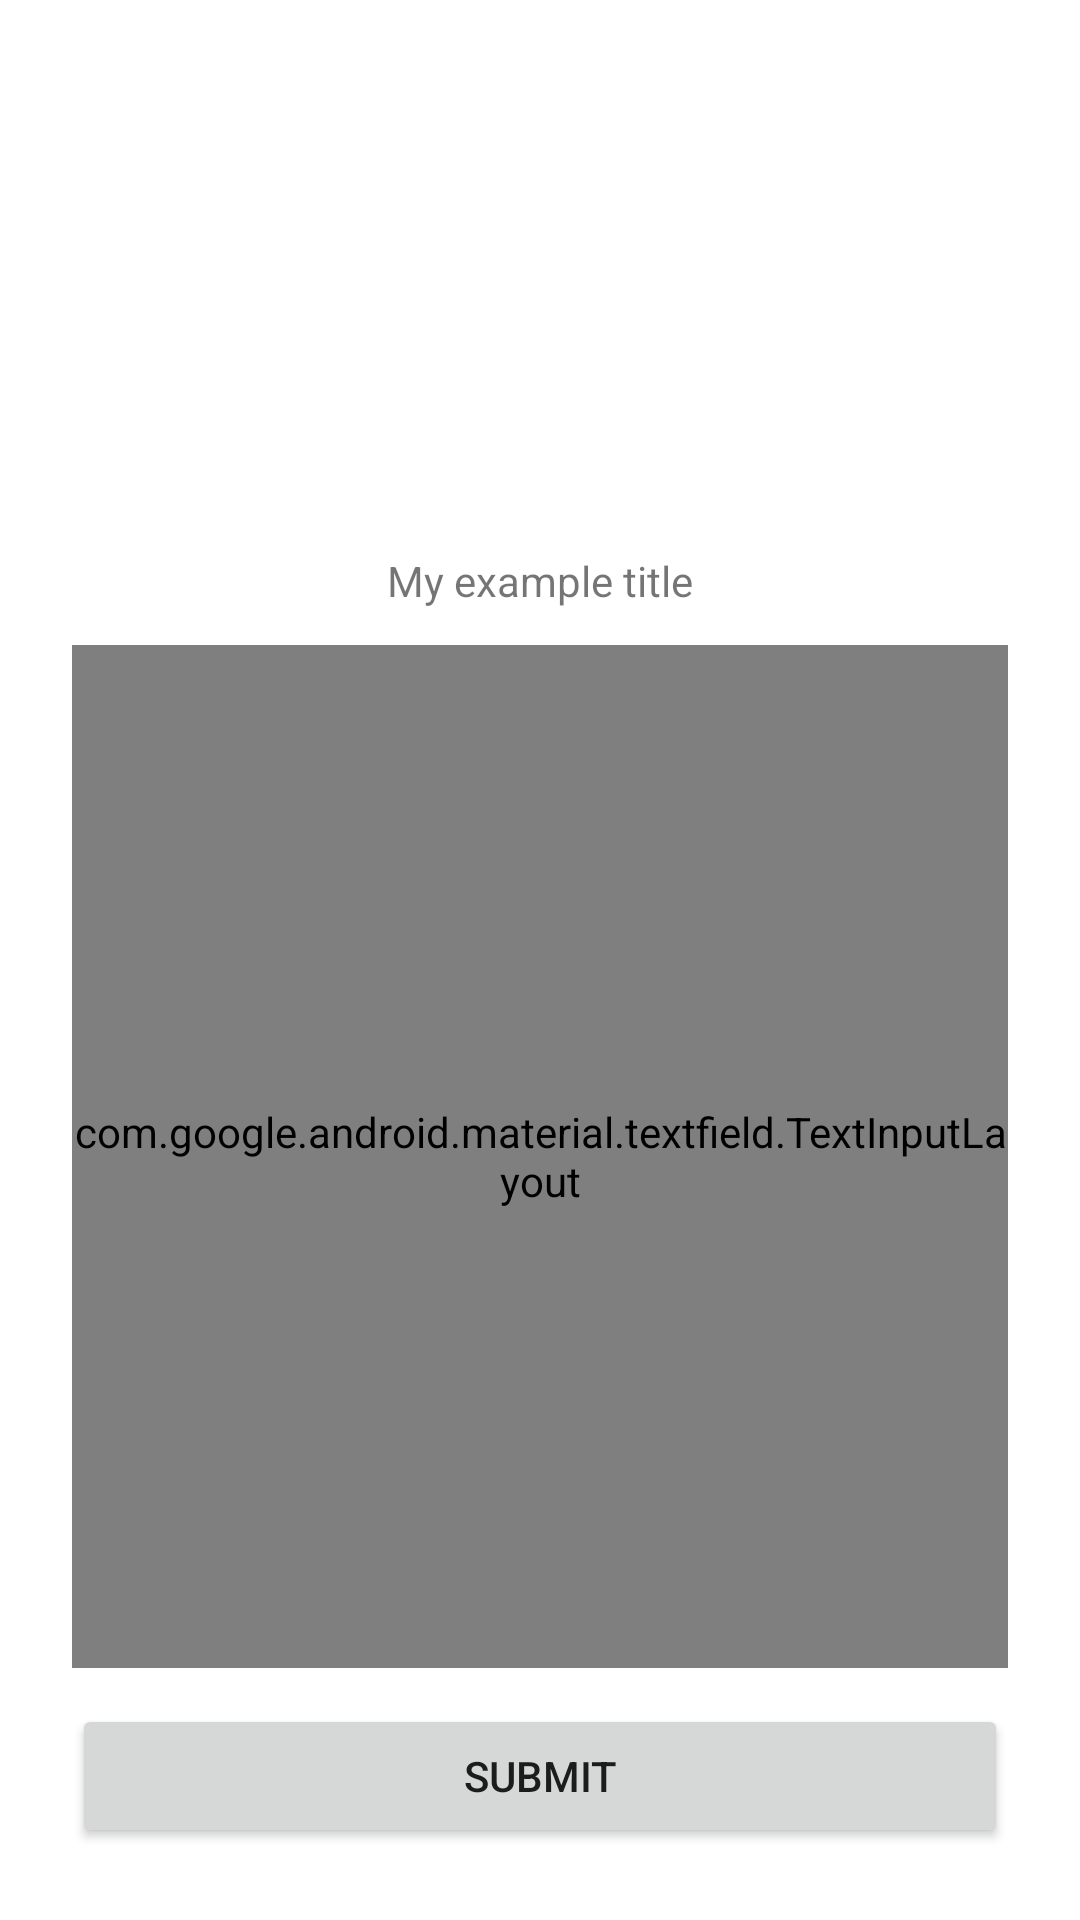

Android layout source for this screen:
<!-- AndroidManifest.xml: application theme Theme.RecordKeeper -->
<!-- res/layout/constraint_layout_3.xml -->
<?xml version="1.0" encoding="utf-8"?>
<androidx.constraintlayout.widget.ConstraintLayout xmlns:android="http://schemas.android.com/apk/res/android"
    xmlns:app="http://schemas.android.com/apk/res-auto"
    android:layout_width="match_parent"
    android:layout_height="match_parent"
    android:padding="24dp">

    <ImageView
        android:id="@+id/image_view"
        android:layout_width="0dp"
        android:layout_height="0dp"
        android:src="@drawable/ic_launcher_background"
        app:layout_constraintEnd_toEndOf="parent"
        app:layout_constraintHeight_percent="0.25"
        app:layout_constraintStart_toStartOf="parent"
        app:layout_constraintTop_toTopOf="parent" />

    <TextView
        android:id="@+id/text_view_title"
        android:layout_width="wrap_content"
        android:layout_height="wrap_content"
        android:layout_marginTop="12dp"
        android:text="My example title"
        app:layout_constraintEnd_toEndOf="parent"
        app:layout_constraintStart_toStartOf="parent"
        app:layout_constraintTop_toBottomOf="@id/image_view" />

    <com.google.android.material.textfield.TextInputLayout
        style="@style/Widget.Material3.TextInputLayout.OutlinedBox"
        android:layout_width="match_parent"
        android:layout_height="0dp"
        android:layout_marginTop="12dp"
        android:layout_marginBottom="12dp"
        android:hint="This can be our multiline input field!"
        app:layout_constraintBottom_toTopOf="@id/button"
        app:layout_constraintTop_toBottomOf="@id/text_view_title">

        <com.google.android.material.textfield.TextInputEditText
            android:layout_width="match_parent"
            android:layout_height="match_parent" />

    </com.google.android.material.textfield.TextInputLayout>

    <Button
        android:id="@+id/button"
        android:layout_width="0dp"
        android:layout_height="wrap_content"
        android:text="Submit"
        app:layout_constraintBottom_toBottomOf="parent"
        app:layout_constraintEnd_toEndOf="parent"
        app:layout_constraintStart_toStartOf="parent" />


</androidx.constraintlayout.widget.ConstraintLayout>
<!-- resources referenced by this layout -->
<resources>
  <style name="Theme.RecordKeeper" parent="Base.Theme.RecordKeeper" />
  <style name="Base.Theme.RecordKeeper" parent="Theme.MaterialComponents.DayNight.DarkActionBar">
          
          <item name="colorPrimary">@color/green_500</item>
          <item name="colorPrimaryVariant">@color/green_800</item>
          <item name="colorOnPrimary">@color/white</item>
          <item name="android:statusBarColor">?attr/colorPrimaryVariant</item>
          <item name="colorOnBackground">@color/dark_grey</item>
      </style>
  <color name="white">#FFFFFFFF</color>
  <color name="dark_grey">#323232</color>
</resources>
